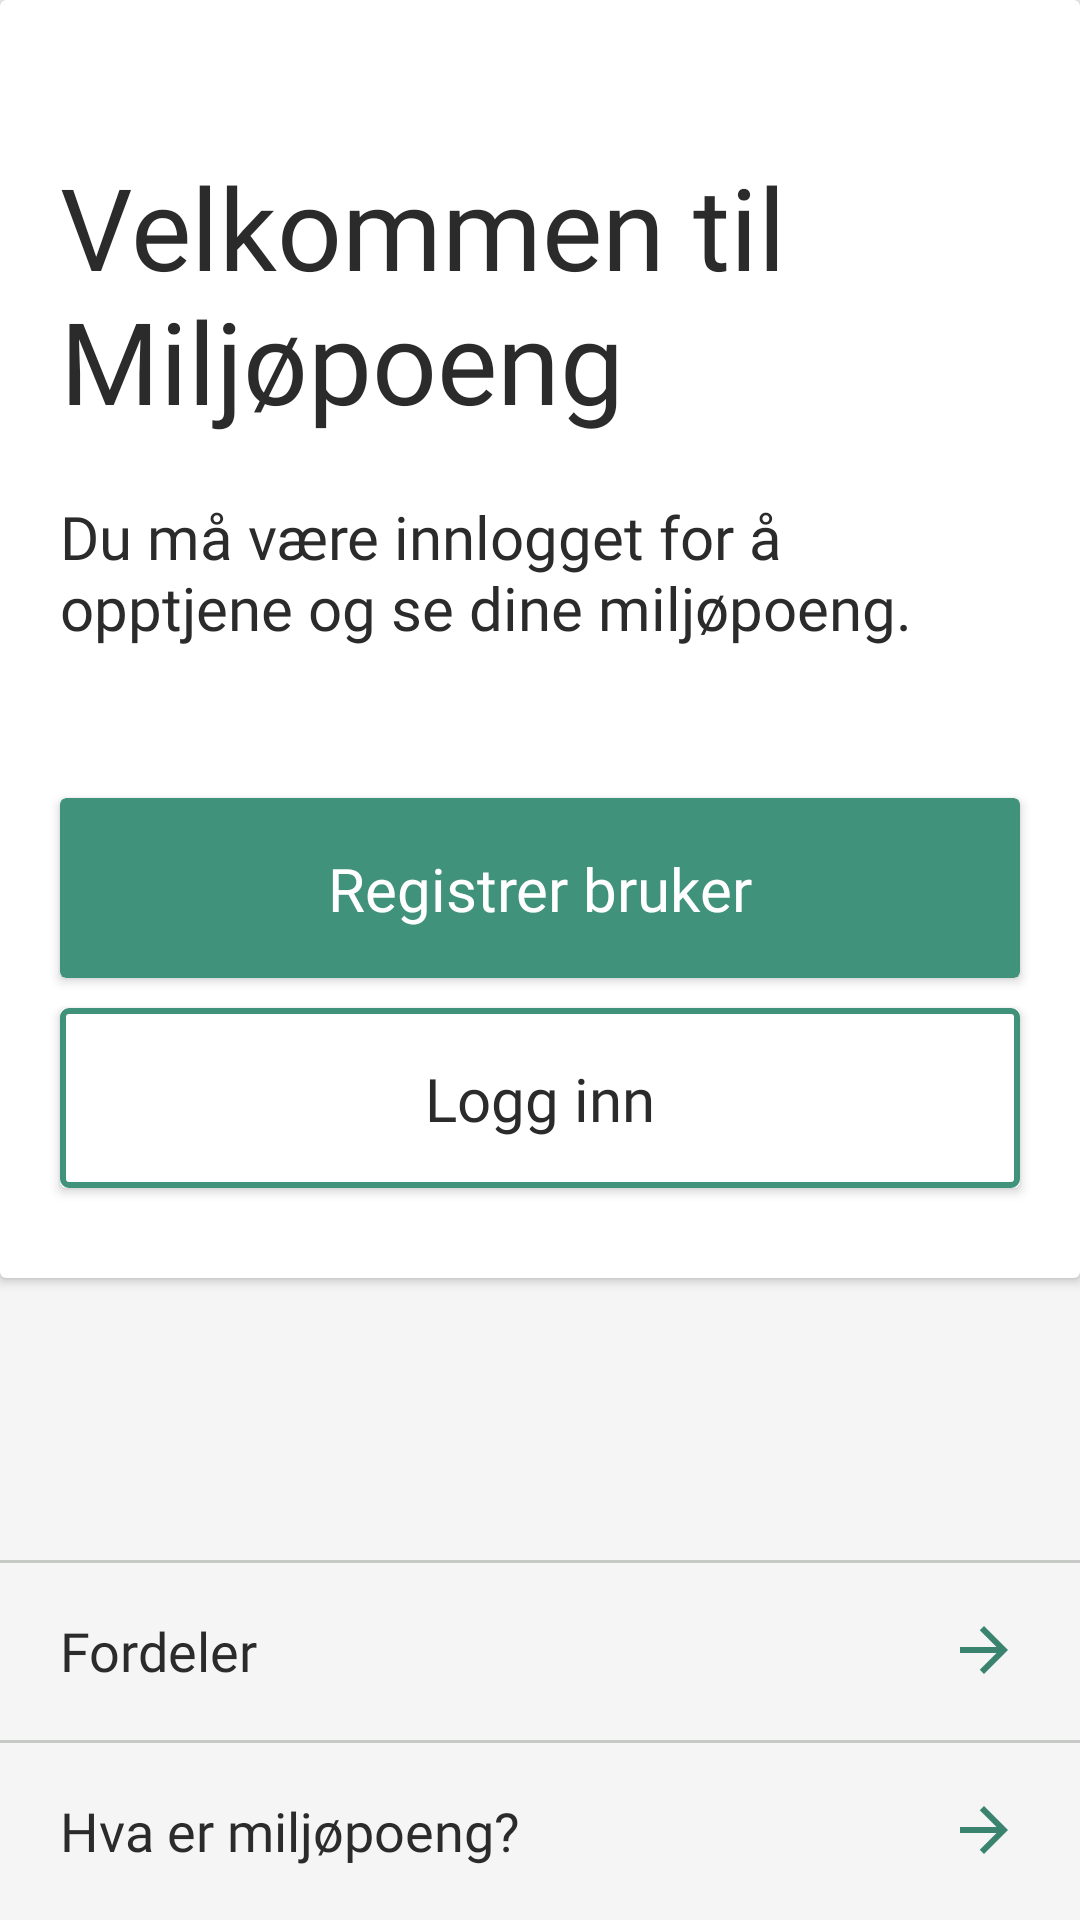

The Android layout XML behind this screen, and the referenced resources:
<!-- AndroidManifest.xml: application theme AppTheme -->
<!-- res/layout/fragment_not_logged_in.xml -->
<?xml version="1.0" encoding="utf-8"?>
<androidx.constraintlayout.widget.ConstraintLayout
    xmlns:android="http://schemas.android.com/apk/res/android"
    xmlns:app="http://schemas.android.com/apk/res-auto"
    xmlns:tools="http://schemas.android.com/tools"
    android:layout_width="match_parent"
    android:layout_height="match_parent"
    android:background="@color/lightGrey">


    <androidx.cardview.widget.CardView
        android:id="@+id/cardView4"
        android:layout_width="match_parent"
        android:layout_height="wrap_content"
        app:cardBackgroundColor="@color/white"
        app:layout_constraintEnd_toEndOf="parent"
        app:layout_constraintStart_toStartOf="parent"
        app:layout_constraintTop_toTopOf="parent">

        <androidx.constraintlayout.widget.ConstraintLayout
            android:layout_width="match_parent"
            android:layout_height="match_parent">

            <androidx.constraintlayout.widget.ConstraintLayout
                android:id="@+id/constraintLayout9"
                android:layout_width="match_parent"
                android:layout_height="wrap_content"
                android:layout_marginStart="20dp"
                android:layout_marginEnd="20dp"
                app:layout_constraintEnd_toEndOf="parent"
                app:layout_constraintStart_toStartOf="parent"
                app:layout_constraintTop_toTopOf="parent">

                <TextView
                    android:id="@+id/textView45"
                    android:layout_width="wrap_content"
                    android:layout_height="wrap_content"
                    android:fontFamily="@font/sfprodisplay_bold"
                    android:text="@string/velkommen_til_milj_poeng"
                    android:textColor="@color/mainBlack"
                    android:layout_marginTop="50dp"
                    android:textSize="38sp"
                    app:layout_constraintEnd_toEndOf="parent"
                    app:layout_constraintHorizontal_bias="0.0"
                    app:layout_constraintStart_toStartOf="parent"
                    app:layout_constraintTop_toTopOf="parent" />

                <TextView
                    android:layout_width="wrap_content"
                    android:layout_height="wrap_content"
                    android:layout_marginTop="20dp"
                    android:fontFamily="@font/sfprotext_regular"
                    android:text="@string/miljopoeng_ingress"
                    android:textColor="@color/mainBlack"
                    android:textSize="20sp"
                    app:layout_constraintBottom_toBottomOf="parent"
                    app:layout_constraintEnd_toEndOf="parent"
                    app:layout_constraintStart_toStartOf="parent"
                    app:layout_constraintTop_toBottomOf="@+id/textView45" />
            </androidx.constraintlayout.widget.ConstraintLayout>

            <androidx.cardview.widget.CardView
                android:id="@+id/cardView6"
                android:layout_width="match_parent"
                android:layout_height="60dp"
                android:layout_marginStart="20dp"
                android:layout_marginTop="50dp"
                android:layout_marginEnd="20dp"
                android:layout_marginBottom="50dp"
                app:layout_constraintEnd_toEndOf="parent"
                app:layout_constraintStart_toStartOf="parent"
                app:layout_constraintTop_toBottomOf="@+id/constraintLayout9">

                <androidx.constraintlayout.widget.ConstraintLayout
                    android:id="@+id/btn_to_sign_up"
                    android:layout_width="match_parent"
                    android:layout_height="match_parent"
                    android:background="@drawable/ic_button_green">

                    <TextView
                        android:id="@+id/textView_sign_up_text"
                        android:layout_width="wrap_content"
                        android:layout_height="wrap_content"
                        android:fontFamily="@font/sfprotext_bold"
                        android:text="@string/registrer_bruker"
                        android:textColor="@android:color/white"
                        android:textSize="20sp"
                        app:layout_constraintBottom_toBottomOf="parent"
                        app:layout_constraintEnd_toEndOf="parent"
                        app:layout_constraintStart_toStartOf="parent"
                        app:layout_constraintTop_toTopOf="parent" />
                </androidx.constraintlayout.widget.ConstraintLayout>
            </androidx.cardview.widget.CardView>

            <androidx.cardview.widget.CardView
                android:layout_width="match_parent"
                android:layout_height="60dp"
                android:layout_marginStart="20dp"
                android:layout_marginTop="10dp"
                android:layout_marginEnd="20dp"
                android:layout_marginBottom="30dp"
                app:layout_constraintBottom_toBottomOf="parent"
                app:layout_constraintEnd_toEndOf="parent"
                app:layout_constraintStart_toStartOf="parent"
                app:layout_constraintTop_toBottomOf="@+id/cardView6">

                <androidx.constraintlayout.widget.ConstraintLayout
                    android:id="@+id/btn_to_log_in"
                    android:layout_width="match_parent"
                    android:layout_height="match_parent"
                    android:background="@drawable/ic_button_secondary">

                    <TextView
                        android:id="@+id/textView_sign_in_text"
                        android:layout_width="wrap_content"
                        android:layout_height="wrap_content"
                        android:fontFamily="@font/sfprotext_bold"
                        android:text="@string/logg_inn"
                        android:textColor="@color/mainBlack"
                        android:textSize="20sp"
                        app:layout_constraintBottom_toBottomOf="parent"
                        app:layout_constraintEnd_toEndOf="parent"
                        app:layout_constraintStart_toStartOf="parent"
                        app:layout_constraintTop_toTopOf="parent" />
                </androidx.constraintlayout.widget.ConstraintLayout>
            </androidx.cardview.widget.CardView>

        </androidx.constraintlayout.widget.ConstraintLayout>
    </androidx.cardview.widget.CardView>
    <androidx.constraintlayout.widget.ConstraintLayout
        android:id="@+id/constraintLayout10"
        android:layout_width="match_parent"
        android:layout_height="wrap_content"
        app:layout_constraintBottom_toBottomOf="parent"
        app:layout_constraintEnd_toEndOf="parent"
        app:layout_constraintStart_toStartOf="parent">

        <androidx.cardview.widget.CardView
            android:id="@+id/cardView_fragment_membership_benefits"
            android:layout_width="0dp"
            android:layout_height="60dp"
            app:cardCornerRadius="0dp"
            app:cardElevation="0dp"
            app:layout_constraintEnd_toEndOf="parent"
            app:layout_constraintStart_toStartOf="parent"
            app:layout_constraintTop_toTopOf="parent">

            <androidx.constraintlayout.widget.ConstraintLayout
                android:layout_width="match_parent"
                android:layout_height="match_parent"
                android:background="@drawable/ic_button_grey_stroke">

                <TextView
                    android:id="@+id/textView_text_value_string_pros"
                    android:layout_width="wrap_content"
                    android:layout_height="wrap_content"
                    android:layout_marginStart="20dp"
                    android:fontFamily="@font/sfprotext_bold"
                    android:text="@string/fordeler"
                    android:textColor="@color/mainBlack"
                    android:textSize="18sp"
                    app:layout_constraintBottom_toBottomOf="parent"
                    app:layout_constraintStart_toStartOf="parent"
                    app:layout_constraintTop_toTopOf="parent" />

                <ImageView
                    android:id="@+id/imageView_not_logged_in_arrow_one"
                    android:layout_width="wrap_content"
                    android:layout_height="wrap_content"
                    android:layout_marginEnd="20dp"
                    android:contentDescription="@string/arrow"
                    app:layout_constraintBottom_toBottomOf="parent"
                    app:layout_constraintEnd_toEndOf="parent"
                    app:layout_constraintTop_toTopOf="parent"
                    app:srcCompat="@drawable/arrow_forward_green" />
            </androidx.constraintlayout.widget.ConstraintLayout>
        </androidx.cardview.widget.CardView>

        <androidx.cardview.widget.CardView
            android:id="@+id/cardView_fragment_what_are_points"
            android:layout_width="0dp"
            android:layout_height="60dp"
            app:cardCornerRadius="0dp"
            app:cardElevation="0dp"
            app:layout_constraintBottom_toBottomOf="parent"
            app:layout_constraintEnd_toEndOf="@+id/cardView_fragment_membership_benefits"
            app:layout_constraintStart_toStartOf="@+id/cardView_fragment_membership_benefits"
            app:layout_constraintTop_toBottomOf="@+id/cardView_fragment_membership_benefits">

            <androidx.constraintlayout.widget.ConstraintLayout
                android:layout_width="match_parent"
                android:layout_height="match_parent"
                android:background="@drawable/ic_button_grey_stroke">

                <TextView
                    android:id="@+id/textView_text_value_string_what_it_is"
                    android:layout_width="wrap_content"
                    android:layout_height="wrap_content"
                    android:layout_marginStart="20dp"
                    android:fontFamily="@font/sfprotext_bold"
                    android:text="@string/what_is_points"
                    android:textColor="@color/mainBlack"
                    android:textSize="18sp"
                    app:layout_constraintBottom_toBottomOf="parent"
                    app:layout_constraintStart_toStartOf="parent"
                    app:layout_constraintTop_toTopOf="parent" />

                <ImageView
                    android:id="@+id/imageView_not_logged_in_arrow_two"
                    android:layout_width="wrap_content"
                    android:layout_height="wrap_content"
                    android:layout_marginEnd="20dp"
                    android:contentDescription="@string/arrow"
                    app:layout_constraintBottom_toBottomOf="parent"
                    app:layout_constraintEnd_toEndOf="parent"
                    app:layout_constraintTop_toTopOf="parent"
                    app:srcCompat="@drawable/arrow_forward_green" />
            </androidx.constraintlayout.widget.ConstraintLayout>
        </androidx.cardview.widget.CardView>

    </androidx.constraintlayout.widget.ConstraintLayout>

</androidx.constraintlayout.widget.ConstraintLayout>
<!-- resources referenced by this layout -->
<resources>
  <color name="lightGrey">#F5F5F5</color>
  <color name="mainBlack">#2B2B2C</color>
  <color name="white">#FFFFFF</color>
  <!-- drawable arrow_forward_green (drawable) -->
  <?xml version="1.0" encoding="utf-8"?>
  <vector xmlns:android="http://schemas.android.com/apk/res/android"
      android:width="24dp"
      android:height="24dp"
      android:viewportWidth="24"
      android:viewportHeight="24">
  
      <path
          android:fillColor="#3A846F"
          android:pathData="M12 4L10.59 5.41L16.17 11H4V13H16.17L10.59 18.59L12 20L20 12L12 4Z" />
  </vector>
  <!-- drawable ic_button_green (drawable) -->
  <?xml version="1.0" encoding="utf-8"?>
  <shape xmlns:android="http://schemas.android.com/apk/res/android"
      android:shape="rectangle" >
  
      
      <solid
          android:color="@color/mainGreen" >
      </solid>
  
      
      <corners
          android:radius="2dp">
      </corners>
  
  </shape>
  <!-- drawable ic_button_grey_stroke (drawable) -->
  <?xml version="1.0" encoding="utf-8"?>
  <layer-list xmlns:android="http://schemas.android.com/apk/res/android">
  
      <item>
          <shape android:shape="rectangle" >
              <solid android:color="@color/lightGrey" />
          </shape>
      </item>
  
      <item android:right="-1dp" android:left="-1dp" android:bottom="-1dp">
          <shape>
              <solid android:color="@android:color/transparent" />
              <stroke
                  android:width="1dp"
                  android:color="@color/darkGrey" />
          </shape>
      </item>
  
  </layer-list>
  <!-- drawable ic_button_secondary (drawable) -->
  <?xml version="1.0" encoding="utf-8"?>
  <shape xmlns:android="http://schemas.android.com/apk/res/android"
  android:shape="rectangle" >
  
      <solid
          android:color="@color/white" >
      </solid>
  
      <stroke
          android:width="2dp"
          android:color="@color/mainGreen" >
      </stroke>
  
      <corners
          android:radius="2dp"   >
      </corners>
  
  </shape>
  <string name="arrow">arrow</string>
  <string name="fordeler">Fordeler</string>
  <string name="logg_inn">Logg inn</string>
  <string name="miljopoeng_ingress">Du må være innlogget for å opptjene og se dine miljøpoeng.</string>
  <string name="registrer_bruker">Registrer bruker</string>
  <string name="velkommen_til_milj_poeng">Velkommen til Miljøpoeng</string>
  <string name="what_is_points">Hva er miljøpoeng?</string>
  <style name="AppTheme" parent="Theme.AppCompat.Light">
          
          <item name="colorPrimary">@color/white</item>
          <item name="colorPrimaryDark">@color/mainBlack</item>
          <item name="colorAccent">@color/colorAccent</item>
      </style>
  <color name="mainGreen">#41927B</color>
  <color name="darkGrey">#C7C9C7</color>
  <color name="colorAccent">#D3D3D3</color>
</resources>
